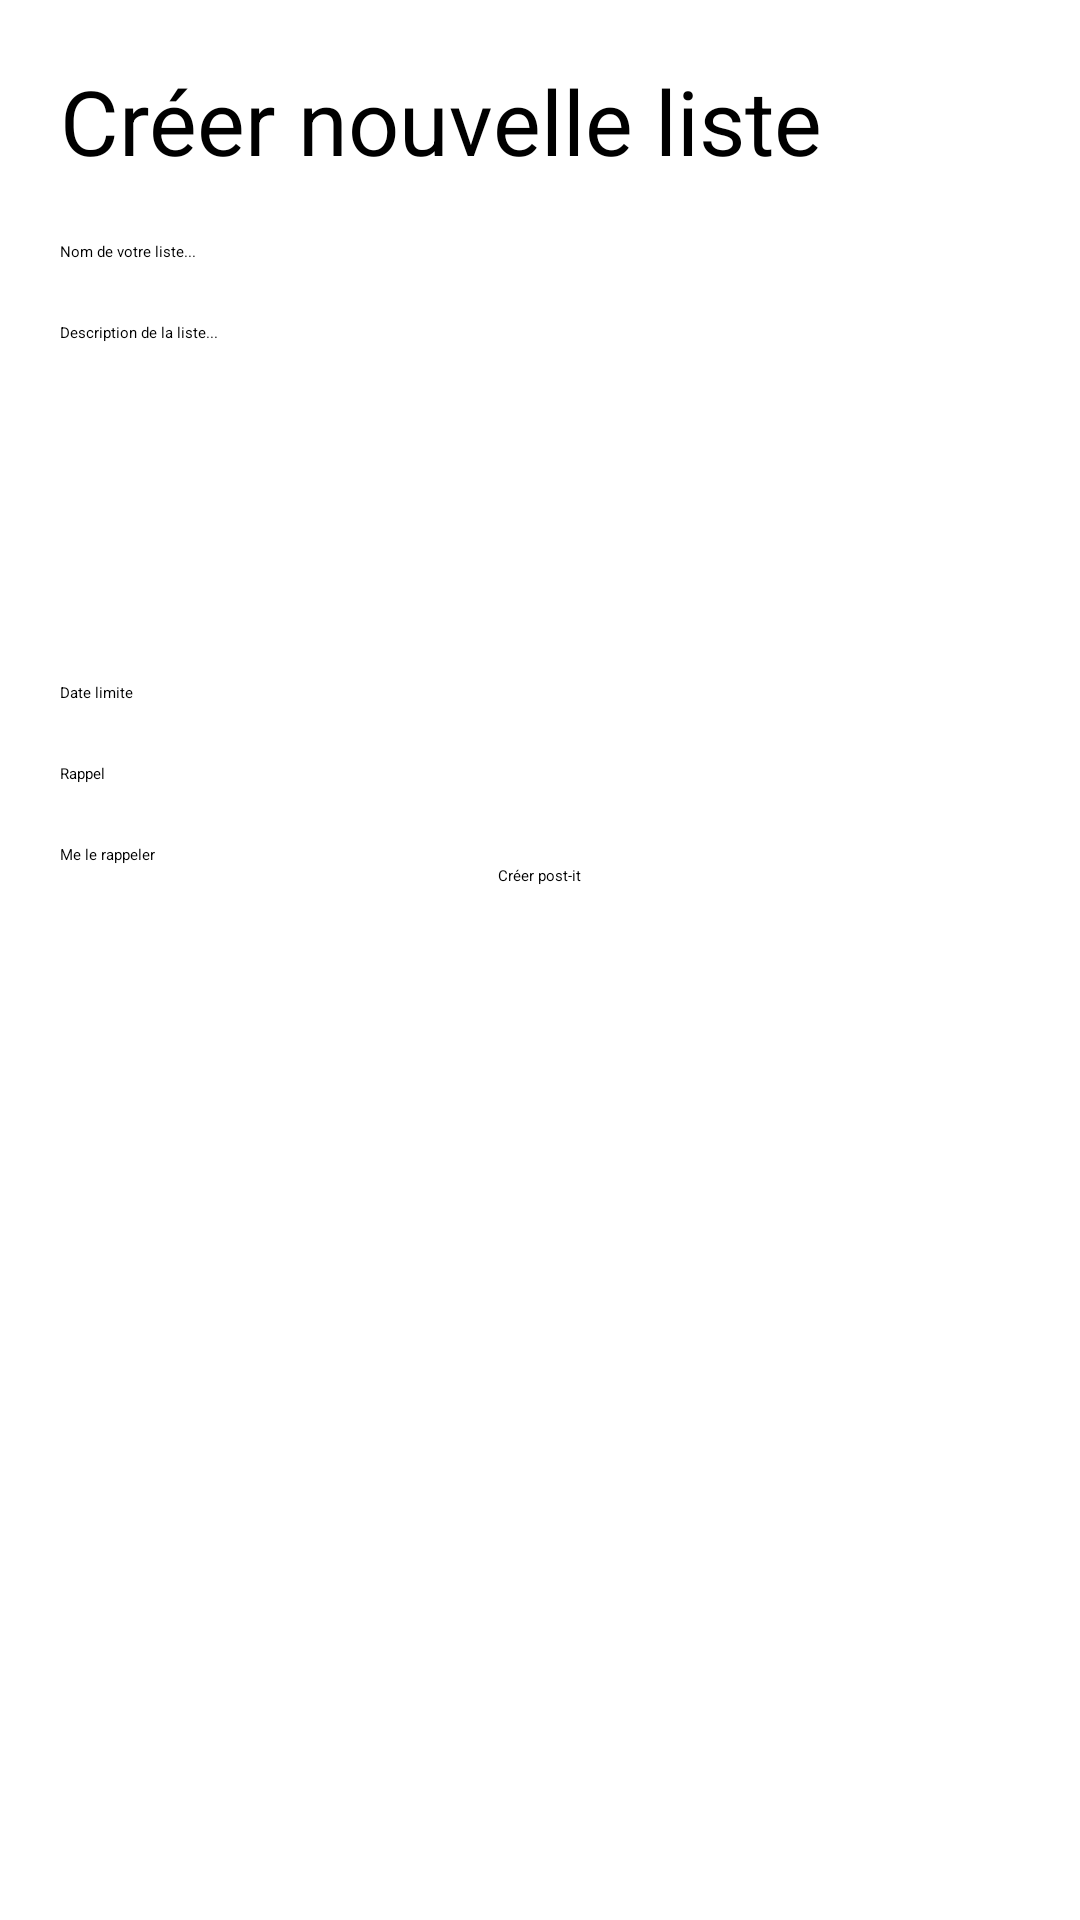

Reconstruct the res/layout file that produces this screen, plus the resources it refers to.
<!-- AndroidManifest.xml: application theme Theme.ToDoApp -->
<!-- res/layout/activity_create.xml -->
<?xml version="1.0" encoding="utf-8"?>
<LinearLayout xmlns:android="http://schemas.android.com/apk/res/android"
    xmlns:app="http://schemas.android.com/apk/res-auto"
    xmlns:tools="http://schemas.android.com/tools"
    android:layout_width="match_parent"
    android:layout_height="match_parent"
    android:orientation="vertical"
    tools:context=".CreateActivity">

    <TextView
        android:id="@+id/activity_create_title_text"
        android:layout_width="wrap_content"
        android:layout_height="wrap_content"
        android:textSize="30sp"
        android:layout_marginStart="20dp"
        android:layout_marginTop="20dp"
        android:text="Créer nouvelle liste">
    </TextView>

    <EditText
        android:id="@+id/activity_create_list_name_input"
        android:layout_width="wrap_content"
        android:layout_height="wrap_content"
        android:layout_marginStart="20dp"
        android:layout_marginTop="20dp"
        android:background="@drawable/border"
        android:hint="Nom de votre liste...">
    </EditText>

    <EditText
        android:id="@+id/activity_create_list_description_input"
        android:layout_width="match_parent"
        android:layout_height="100dp"
        android:layout_marginStart="20dp"
        android:layout_marginTop="20dp"
        android:layout_marginEnd="20dp"
        android:background="@drawable/border"
        android:hint="Description de la liste...">
    </EditText>

    <Button
        android:id="@+id/activity_create_date_button"
        android:layout_width="wrap_content"
        android:layout_height="wrap_content"
        android:layout_marginStart="20dp"
        android:layout_marginTop="20dp"
        android:onClick="setDate"
        android:text="Date limite">
    </Button>

    <Button
        android:id="@+id/activity_create_alarm_time_input"
        android:layout_width="wrap_content"
        android:layout_height="wrap_content"
        android:layout_marginStart="20dp"
        android:layout_marginTop="20dp"
        android:text="Rappel">
    </Button>

    <CheckBox
        android:id="@+id/activity_create_alarm_checkbox"
        android:layout_width="wrap_content"
        android:layout_height="wrap_content"
        android:layout_marginStart="20dp"
        android:layout_marginTop="20dp"
        android:text="Me le rappeler">
    </CheckBox>

    <Button
        android:id="@+id/activity_create_create_button"
        android:layout_width="wrap_content"
        android:layout_height="wrap_content"
        android:layout_gravity="center_horizontal"
        android:text="Créer post-it">
    </Button>

</LinearLayout>
<!-- resources referenced by this layout -->
<resources>

</resources>
